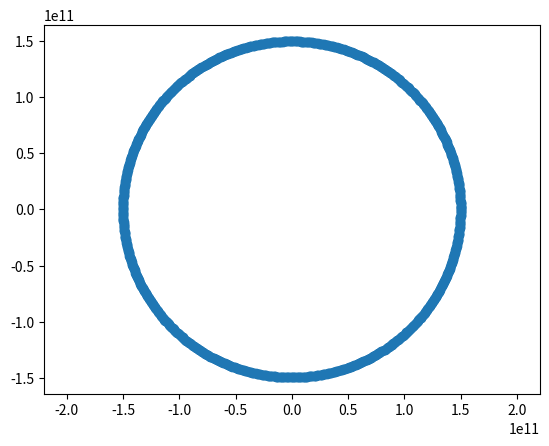

This chart was generated by the following Python code:
"""model the orbital rotation of the earth around the sun"""
"""tangential velocity of earth = 29800 m/s"""

import numpy as np
import matplotlib.pyplot as plt

#mass of earth
mass_earth  = 6e24
#mass of sun
mass_sun = 2e30
#Gravitational constant
g = 6.7e-11
#initial velocity
velocity = np.array([0,29800,0])
#orbital radius
radius_orbit = 1.5e11
#delta t
dt = 36000
#initial position
r = np.array([1.5 * 10 ** 11, 0, 0])

r_unit = r/np.linalg.norm(r)

#initial momentum
momentum = velocity * mass_earth

#initial values
r_list = []
t = 0

###############################################################################
#end variable setup, begin calculations and updates
###############################################################################

while t < 31536000:
    #find force on rotating object
    force_gravitational = -(g * mass_earth * mass_sun)/((radius_orbit) ** 2) * r_unit

    #update momentum
    momentum += force_gravitational * dt

    velocity = momentum / mass_earth

    r = r +velocity * dt

    r_list.append(r)

    r_unit = r/np.linalg.norm(r)

    t += dt

x = []
y = []
for i in r_list:
    x.append(i[0])
    y.append(i[1])

plt.scatter(x, y)
plt.axis("equal")
plt.show()
